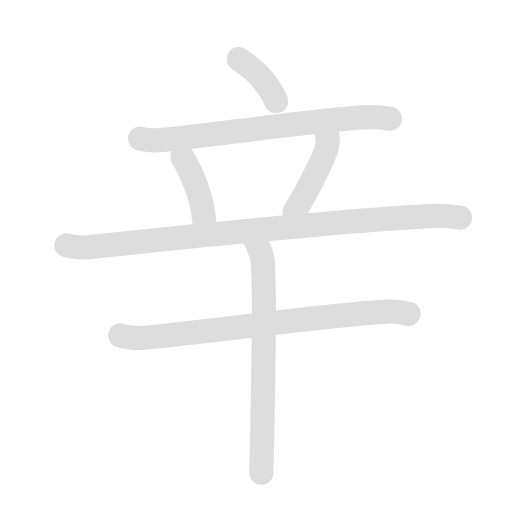
t = 0.00 s
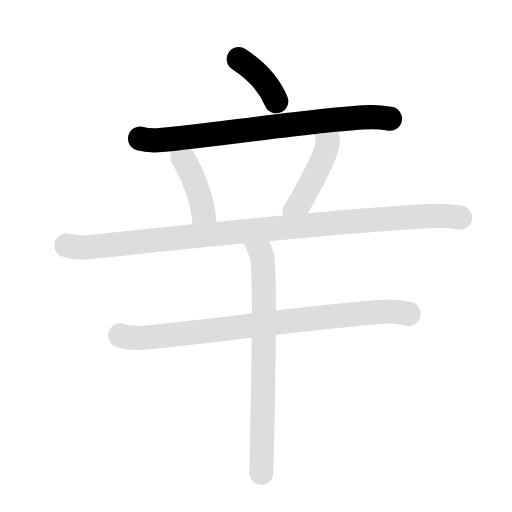
t = 1.80 s
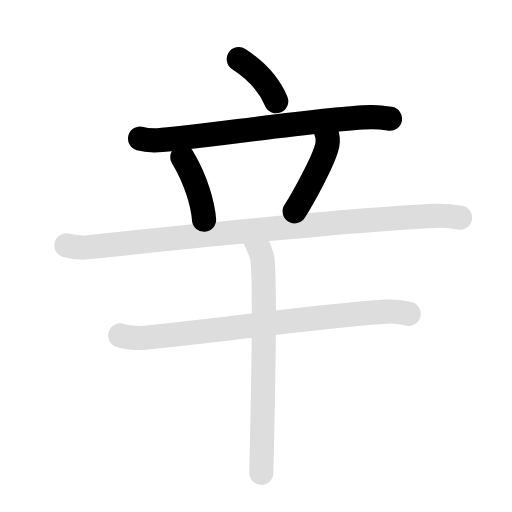
t = 3.60 s
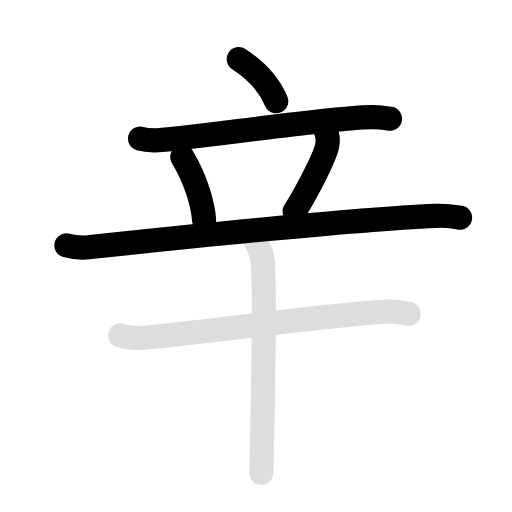
t = 5.40 s
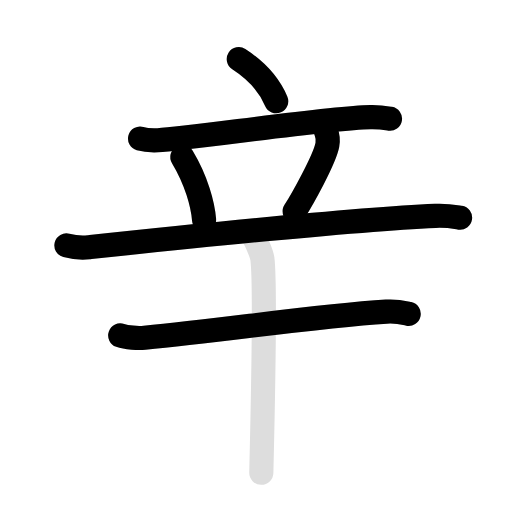
t = 7.20 s
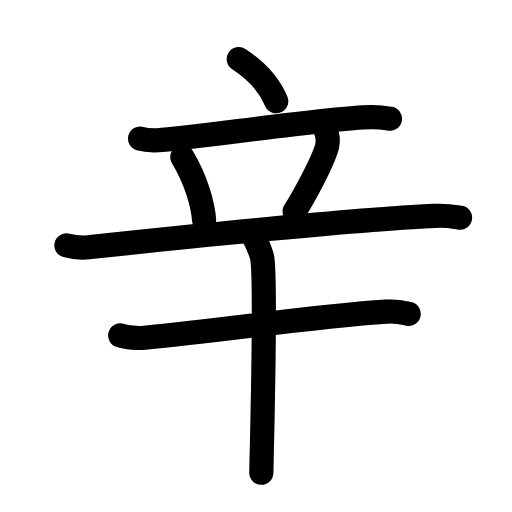
t = 9.00 s

The animated SVG that drew these frames (rendered in a browser with its animation timeline set to each time). Animation: 14 SMIL elements (animate=8,set=6); one cycle of 9.00 s, repeats indefinitely.

<svg id="kvg-08f9b-Kaisho" class="kanjivg" viewBox="0 0 106 106" width="106" height="106" xmlns="http://www.w3.org/2000/svg" xmlns:xlink="http://www.w3.org/1999/xlink" xml:space="preserve" version="1.1" baseProfile="full"><defs><style type="text/css">path.black{fill:none;stroke:black;stroke-width:5;stroke-linecap:round;stroke-linejoin:round;}path.grey{fill:none;stroke:#ddd;stroke-width:5;stroke-linecap:round;stroke-linejoin:round;}path.stroke{fill:none;stroke:black;stroke-width:5;stroke-linecap:round;stroke-linejoin:round;}text{font-size:16px;font-family:Segoe UI Symbol,Cambria Math,DejaVu Sans,Symbola,Quivira,STIX,Code2000;-webkit-touch-callout:none;cursor:pointer;-webkit-user-select:none;-khtml-user-select:none;-moz-user-select:none;-ms-user-select:none;user-select: none;}text:hover{color:#777;}#reset{font-weight:bold;}</style><marker id="markerStart" markerWidth="8" markerHeight="8" style="overflow:visible;"><circle cx="0" cy="0" r="1.5" style="stroke:none;fill:red;fill-opacity:0.5;"/></marker><marker id="markerEnd" style="overflow:visible;"><circle cx="0" cy="0" r="0.8" style="stroke:none;fill:blue;fill-opacity:0.5;"><animate attributeName="opacity" from="1" to="0" dur="3s" repeatCount="indefinite" /></circle></marker></defs><path d="M49.44,12.25c3.48,2.25,6.27,5.25,7.74,8.7" class="grey" /><path d="M29,28.7c1.16,0.33,2.53,0.38,3.68,0.33c6.57-0.28,34.07-4.53,43.99-4.77c1.94-0.05,3.1,0.16,4.07,0.32" class="grey" /><path d="M37.75,32.5c2.91,4.85,4.24,9.81,4.5,13" class="grey" /><path d="M67.51,27.25c0.49,1.25,0.35,2.32,0.26,2.77C67.16,33.1,62.52,41.39,61,43.75" class="grey" /><path d="M13.75,50.8c1.46,0.39,3.17,0.54,4.62,0.39c15.88-1.69,53.38-5.69,71.78-6.5c2.43-0.11,3.89,0.19,5.1,0.38" class="grey" /><path d="M24.89,69.45c1.32,0.47,3.73,0.59,5.04,0.47c16.73-1.53,34.56-4.42,50.07-5.4c2.19-0.14,3.51,0.22,4.61,0.46" class="grey" /><path d="M52.14,48.63c0.66,0.52,2.05,3.92,2.18,4.96c0.76,6-0.19,42.74-0.22,44.29" class="grey" /><path d="M49.44,12.25c3.48,2.25,6.27,5.25,7.74,8.7" class="stroke" stroke-dasharray="150"><animate attributeName="stroke-dashoffset" from="150" to="0" dur="1.8s" begin="0.0s" fill="freeze" /></path><path d="M29,28.7c1.16,0.33,2.53,0.38,3.68,0.33c6.57-0.28,34.07-4.53,43.99-4.77c1.94-0.05,3.1,0.16,4.07,0.32" class="stroke" stroke-dasharray="150"><set attributeName="opacity" to="0" dur="0.9s" /><animate attributeName="stroke-dashoffset" from="150" to="0" dur="1.8s" begin="0.9s" fill="freeze" /></path><path d="M37.75,32.5c2.91,4.85,4.24,9.81,4.5,13" class="stroke" stroke-dasharray="150"><set attributeName="opacity" to="0" dur="2.2s" /><animate attributeName="stroke-dashoffset" from="150" to="0" dur="1.8s" begin="2.2s" fill="freeze" /></path><path d="M67.51,27.25c0.49,1.25,0.35,2.32,0.26,2.77C67.16,33.1,62.52,41.39,61,43.75" class="stroke" stroke-dasharray="150"><set attributeName="opacity" to="0" dur="3.1s" /><animate attributeName="stroke-dashoffset" from="150" to="0" dur="1.8s" begin="3.1s" fill="freeze" /></path><path d="M13.75,50.8c1.46,0.39,3.17,0.54,4.62,0.39c15.88-1.69,53.38-5.69,71.78-6.5c2.43-0.11,3.89,0.19,5.1,0.38" class="stroke" stroke-dasharray="150"><set attributeName="opacity" to="0" dur="4.0s" /><animate attributeName="stroke-dashoffset" from="150" to="0" dur="1.8s" begin="4.0s" fill="freeze" /></path><path d="M24.89,69.45c1.32,0.47,3.73,0.59,5.04,0.47c16.73-1.53,34.56-4.42,50.07-5.4c2.19-0.14,3.51,0.22,4.61,0.46" class="stroke" stroke-dasharray="150"><set attributeName="opacity" to="0" dur="5.7s" /><animate attributeName="stroke-dashoffset" from="150" to="0" dur="1.8s" begin="5.7s" fill="freeze" /></path><path d="M52.14,48.63c0.66,0.52,2.05,3.92,2.18,4.96c0.76,6-0.19,42.74-0.22,44.29" class="stroke" stroke-dasharray="150"><set attributeName="opacity" to="0" dur="7.2s" /><animate attributeName="stroke-dashoffset" from="150" to="0" dur="1.8s" begin="7.2s" fill="freeze" /></path></svg>
